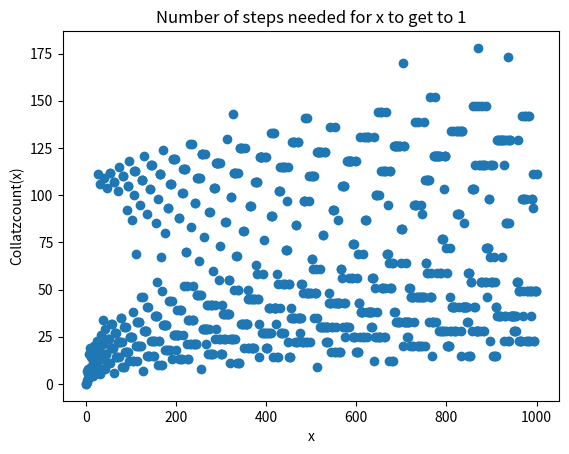
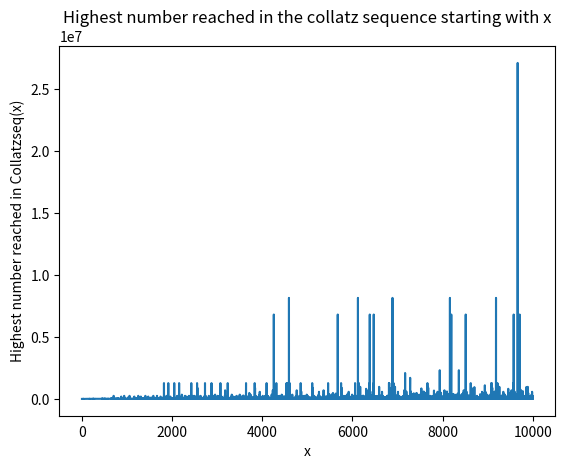
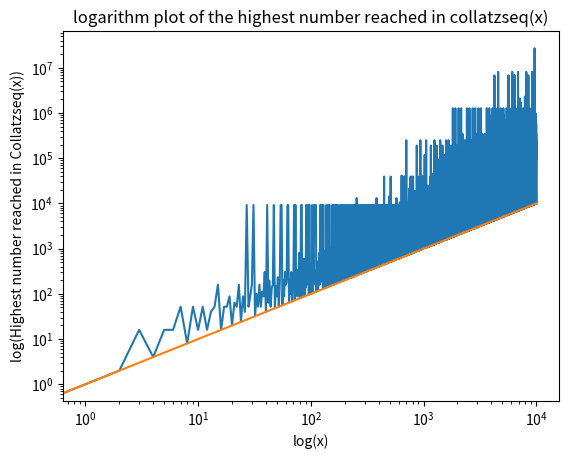
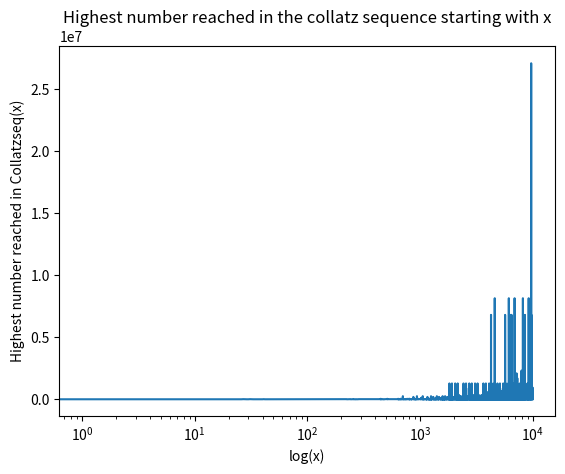
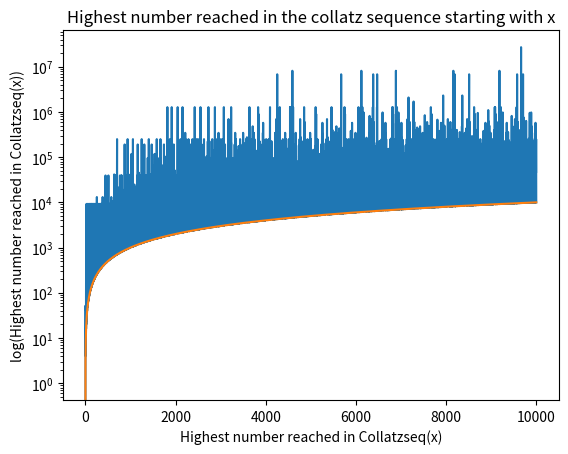

The matplotlib source for these figures, in order:
# -*- coding: utf-8 -*-
"""
Created on Sat Oct 31 12:59:32 2020

[redacted]
"""

#Exercise 6A solutions 

#import modules here
import matplotlib.pyplot as plt
import numpy as np



#Exercise 6A(i)
def collatzseq(n):
    collatzseq_=[n]
    while n>1:
        if n%2==0:
            n=n/2
            collatzseq_.append(n)
        elif n%2==1:
            n=3*n+1
            collatzseq_.append(n)
    return collatzseq_
        
    
         
    

    

#Exercise 6A(ii)
def collatzcount(n):
   i=0
   while n>1:
        if n%2==0:
            n=n/2
            i+=1
        elif n%2==1:
            n=3*n+1
            i+=1
   return i



#Exercise 6A(iii)

#Write your code that plots your graph here (not commented out)
x = np.arange(0,1001,1)
y = [collatzcount(z) for z in x]
plt.plot(x,y,'o')
plt.xlabel('x')
plt.ylabel('Collatzcount(x)')
plt.title('Number of steps needed for x to get to 1')
plt.figure('Figure A')
    
#Exercise 6A(iv)
#44.3%
#k=0
#for n in x:
#    if collatzcount(n)<n/10:
#        k+=1
#print((k/1000)*100)
        

#Exercise 6A(v)
a = np.arange(0,10001,1)
b = [max(collatzseq(z)) for z in a]
plt.plot(a,b)
plt.xlabel('x')
plt.ylabel('Highest number reached in Collatzseq(x)')
plt.title('Highest number reached in the collatz sequence starting with x')
plt.figure('Figure B')

plt.figure('Figure C')
plt.loglog(a,b)
plt.xlabel('log(x)')
plt.ylabel('log(Highest number reached in Collatzseq(x))')
plt.title('logarithm plot of the highest number reached in collatzseq(x)')
z = [c for c in a]
plt.plot(a,z)

plt.figure('Figure D')
plt.semilogx(a,b)
plt.xlabel('log(x)')
plt.ylabel('Highest number reached in Collatzseq(x)')
plt.title('Highest number reached in the collatz sequence starting with x')

plt.figure('Figure E')
plt.semilogy(a,b)
plt.xlabel('Highest number reached in Collatzseq(x)')
plt.ylabel('log(Highest number reached in Collatzseq(x))')
plt.title('Highest number reached in the collatz sequence starting with x')
z = [c for c in a]
plt.plot(a,z)

#The function y=x shown in orange seems to approximate the gradient on the loglog graph.
#The function y=x also appears to be a lower bound on the loglog graph and the semilogy graph suggesting that the highest number reached in the sequence can't be less than logx.
#The function semilogx shows that the higher the number x, the higher the maximum number reached by starting the sequence with x.
#The highest number reached in the sequence is always even. It couldn't be odd since an odd number is mapped to a higher number under the collatz sequence.


#Reminder: check your programme runs before submission! Your code should generate any figures when run. Do not upload/submit figures separately.
